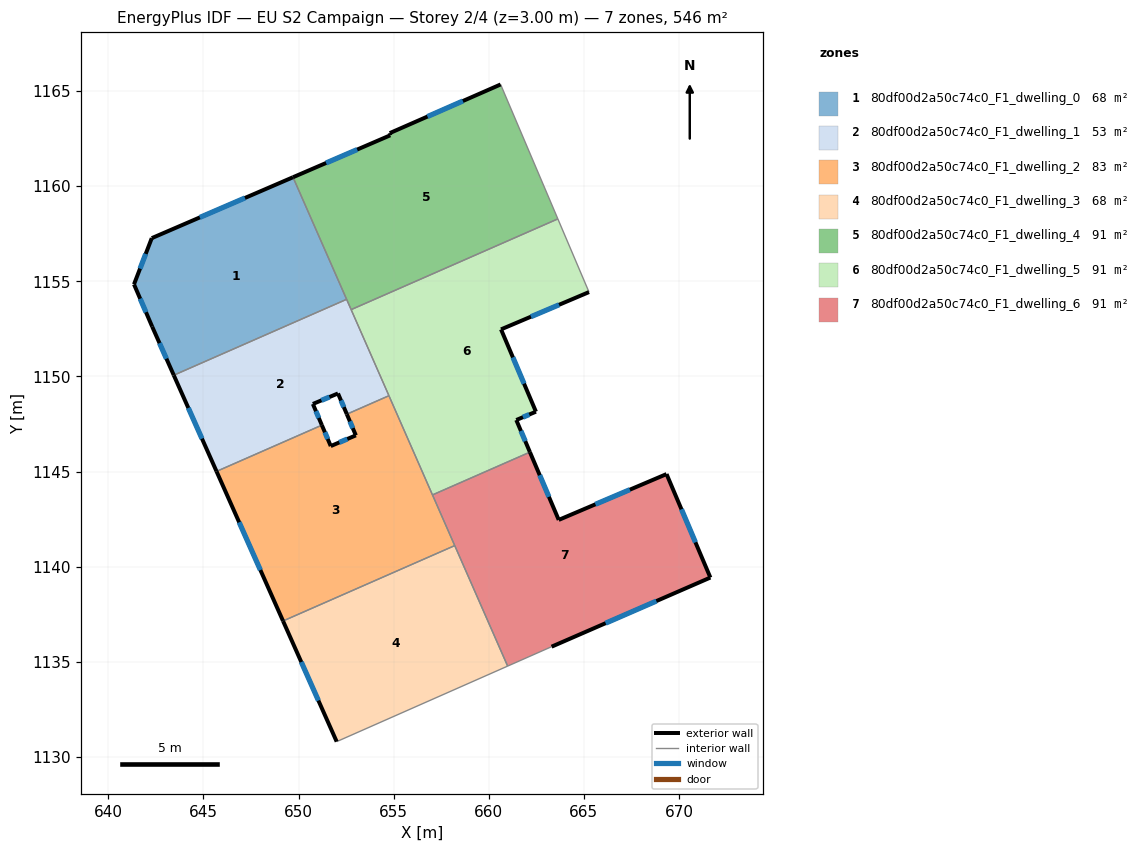
=== STOREY PLAN SPEC (per zone: floor XY polygon, exterior-wall plan segments, windows/doors) ===
zone 1: 80df00d2a50c74c0_F1_dwelling_0  (68.2 m²)
  floor: (649.71, 1160.47) (652.53, 1154.05) (643.44, 1150.06) (642.30, 1152.62) (641.35, 1154.84) (642.28, 1157.27)
  exterior wall: (649.71, 1160.47) – (642.28, 1157.27)  [8.1 m]
    window: (647.18, 1159.38) – (644.81, 1158.36)  [2.5 m²]
  exterior wall: (642.30, 1152.62) – (643.44, 1150.06)  [2.8 m]
    window: (642.69, 1151.75) – (643.05, 1150.93)  [0.9 m²]
  exterior wall: (641.35, 1154.84) – (642.30, 1152.62)  [2.4 m]
    window: (641.67, 1154.08) – (641.98, 1153.37)  [0.7 m²]
  exterior wall: (642.28, 1157.27) – (641.35, 1154.84)  [2.6 m]
    window: (641.97, 1156.44) – (641.67, 1155.67)  [0.8 m²]
  interior walls: 2
zone 2: 80df00d2a50c74c0_F1_dwelling_1  (53.1 m²)
  floor: (652.53, 1154.05) (654.75, 1148.99) (652.54, 1148.01) (652.07, 1149.11) (650.75, 1148.55) (651.22, 1147.44) (645.69, 1145.01) (643.44, 1150.06)
  exterior wall: (652.07, 1149.11) – (652.54, 1148.01)  [1.2 m]
    window: (652.23, 1148.73) – (652.38, 1148.39)  [0.4 m²]
  exterior wall: (650.75, 1148.55) – (652.07, 1149.11)  [1.4 m]
    window: (651.20, 1148.74) – (651.62, 1148.92)  [0.4 m²]
  exterior wall: (651.22, 1147.44) – (650.75, 1148.55)  [1.2 m]
    window: (651.06, 1147.82) – (650.91, 1148.17)  [0.4 m²]
  exterior wall: (643.44, 1150.06) – (645.69, 1145.01)  [5.5 m]
    window: (644.20, 1148.34) – (644.92, 1146.73)  [1.7 m²]
  interior walls: 5
zone 3: 80df00d2a50c74c0_F1_dwelling_2  (83.3 m²)
  floor: (654.75, 1148.99) (658.21, 1141.11) (649.18, 1137.14) (645.69, 1145.01) (651.22, 1147.44) (651.69, 1146.34) (653.01, 1146.90) (652.54, 1148.01)
  exterior wall: (653.01, 1146.90) – (651.69, 1146.34)  [1.4 m]
    window: (652.56, 1146.71) – (652.14, 1146.53)  [0.4 m²]
  exterior wall: (652.54, 1148.01) – (653.01, 1146.90)  [1.2 m]
    window: (652.70, 1147.64) – (652.85, 1147.28)  [0.4 m²]
  exterior wall: (645.69, 1145.01) – (649.18, 1137.14)  [8.6 m]
    window: (646.88, 1142.33) – (647.99, 1139.82)  [2.6 m²]
  exterior wall: (651.69, 1146.34) – (651.22, 1147.44)  [1.2 m]
    window: (651.53, 1146.71) – (651.38, 1147.06)  [0.4 m²]
  interior walls: 5
zone 4: 80df00d2a50c74c0_F1_dwelling_3  (68.2 m²)
  floor: (658.21, 1141.11) (660.99, 1134.77) (652.00, 1130.80) (649.18, 1137.14)
  exterior wall: (649.18, 1137.14) – (652.00, 1130.80)  [6.9 m]
    window: (650.14, 1134.99) – (651.04, 1132.96)  [2.1 m²]
  interior walls: 3
zone 5: 80df00d2a50c74c0_F1_dwelling_4  (90.9 m²)
  floor: (660.62, 1165.35) (663.63, 1158.28) (652.76, 1153.51) (649.71, 1160.47) (654.82, 1162.68) (654.79, 1162.79)
  exterior wall: (660.62, 1165.35) – (654.79, 1162.79)  [6.4 m]
    window: (658.64, 1164.48) – (656.78, 1163.66)  [1.9 m²]
  exterior wall: (654.82, 1162.68) – (649.71, 1160.47)  [5.6 m]
    window: (653.08, 1161.93) – (651.45, 1161.22)  [1.7 m²]
  exterior wall: (654.79, 1162.79) – (654.82, 1162.68)  [0.1 m]
  interior walls: 4
zone 6: 80df00d2a50c74c0_F1_dwelling_5  (90.9 m²)
  floor: (663.63, 1158.28) (665.27, 1154.43) (660.64, 1152.47) (662.48, 1148.15) (661.45, 1147.71) (662.16, 1146.02) (657.04, 1143.77) (652.76, 1153.51)
  exterior wall: (660.64, 1152.47) – (665.27, 1154.43)  [5.0 m]
    window: (662.22, 1153.14) – (663.70, 1153.77)  [1.5 m²]
  exterior wall: (662.48, 1148.15) – (660.64, 1152.47)  [4.7 m]
    window: (661.85, 1149.62) – (661.27, 1151.00)  [1.4 m²]
  exterior wall: (661.45, 1147.71) – (662.48, 1148.15)  [1.1 m]
    window: (661.80, 1147.86) – (662.13, 1148.00)  [0.3 m²]
  exterior wall: (662.16, 1146.02) – (661.45, 1147.71)  [1.8 m]
    window: (661.92, 1146.59) – (661.69, 1147.13)  [0.6 m²]
  interior walls: 5
zone 7: 80df00d2a50c74c0_F1_dwelling_6  (90.9 m²)
  floor: (669.34, 1144.87) (671.65, 1139.43) (663.30, 1135.79) (660.99, 1134.77) (657.04, 1143.77) (662.16, 1146.02) (663.68, 1142.46)
  exterior wall: (669.34, 1144.87) – (663.68, 1142.46)  [6.2 m]
    window: (667.42, 1144.05) – (665.61, 1143.28)  [1.9 m²]
  exterior wall: (671.65, 1139.43) – (669.34, 1144.87)  [5.9 m]
    window: (670.87, 1141.28) – (670.13, 1143.02)  [1.8 m²]
  exterior wall: (663.30, 1135.79) – (671.65, 1139.43)  [9.1 m]
    window: (666.14, 1137.03) – (668.81, 1138.19)  [2.8 m²]
  exterior wall: (663.68, 1142.46) – (662.16, 1146.02)  [3.9 m]
    window: (663.16, 1143.67) – (662.68, 1144.81)  [1.2 m²]
  interior walls: 4

=== DERIVED (storey summary) ===
Building: EU S2 Campaign
Storey: 2 of 4  (floor level z = 3.00 m)
Storey gross floor area: 545.6 m²
Zones on this storey: 7
  - 80df00d2a50c74c0_F1_dwelling_0: floor 68.2 m²; exterior wall 15.9 m (47.7 m²); 4 window(s) 4.9 m²; WWR 10.2%
  - 80df00d2a50c74c0_F1_dwelling_1: floor 53.1 m²; exterior wall 9.4 m (28.1 m²); 4 window(s) 2.9 m²; WWR 10.2%
  - 80df00d2a50c74c0_F1_dwelling_2: floor 83.3 m²; exterior wall 12.4 m (37.3 m²); 4 window(s) 3.8 m²; WWR 10.2%
  - 80df00d2a50c74c0_F1_dwelling_3: floor 68.2 m²; exterior wall 6.9 m (20.8 m²); 1 window(s) 2.1 m²; WWR 10.2%
  - 80df00d2a50c74c0_F1_dwelling_4: floor 90.9 m²; exterior wall 12.1 m (36.2 m²); 2 window(s) 3.7 m²; WWR 10.1%
  - 80df00d2a50c74c0_F1_dwelling_5: floor 90.9 m²; exterior wall 12.7 m (38.0 m²); 4 window(s) 3.9 m²; WWR 10.2%
  - 80df00d2a50c74c0_F1_dwelling_6: floor 90.9 m²; exterior wall 25.0 m (75.1 m²); 4 window(s) 7.7 m²; WWR 10.2%
Zone adjacency (shared interzone walls):
  - 80df00d2a50c74c0_F1_dwelling_0 ↔ 80df00d2a50c74c0_F1_dwelling_1
  - 80df00d2a50c74c0_F1_dwelling_0 ↔ 80df00d2a50c74c0_F1_dwelling_4
  - 80df00d2a50c74c0_F1_dwelling_1 ↔ 80df00d2a50c74c0_F1_dwelling_2
  - 80df00d2a50c74c0_F1_dwelling_1 ↔ 80df00d2a50c74c0_F1_dwelling_4
  - 80df00d2a50c74c0_F1_dwelling_1 ↔ 80df00d2a50c74c0_F1_dwelling_5
  - 80df00d2a50c74c0_F1_dwelling_2 ↔ 80df00d2a50c74c0_F1_dwelling_3
  - 80df00d2a50c74c0_F1_dwelling_2 ↔ 80df00d2a50c74c0_F1_dwelling_5
  - 80df00d2a50c74c0_F1_dwelling_2 ↔ 80df00d2a50c74c0_F1_dwelling_6
  - 80df00d2a50c74c0_F1_dwelling_3 ↔ 80df00d2a50c74c0_F1_dwelling_6
  - 80df00d2a50c74c0_F1_dwelling_4 ↔ 80df00d2a50c74c0_F1_dwelling_5
  - 80df00d2a50c74c0_F1_dwelling_5 ↔ 80df00d2a50c74c0_F1_dwelling_6